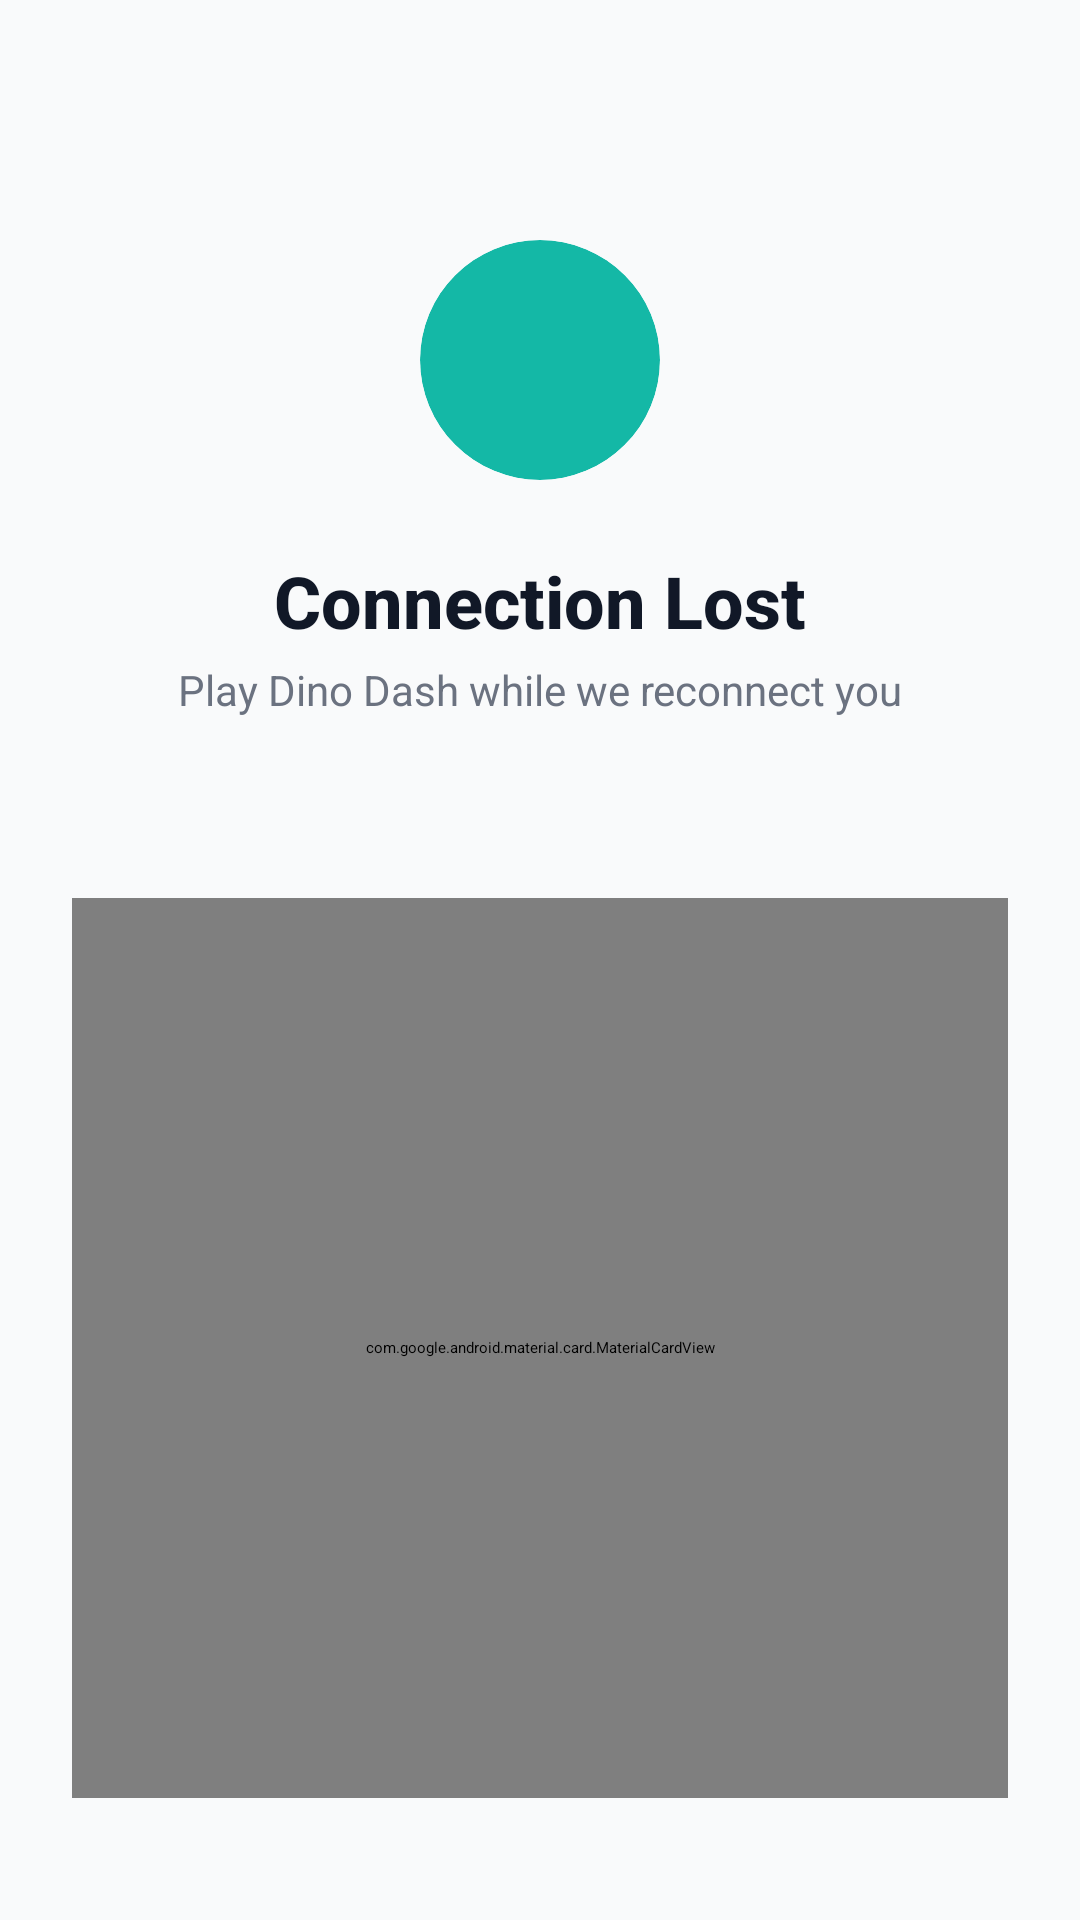

Produce the Android XML layout that renders to this screen, including the resource entries it uses.
<!-- AndroidManifest.xml: activity theme Theme.SmallBasket -->
<!-- res/layout/activity_offline.xml -->
<?xml version="1.0" encoding="utf-8"?>
<ScrollView xmlns:android="http://schemas.android.com/apk/res/android"
    android:layout_width="match_parent"
    android:layout_height="match_parent"
    xmlns:app="http://schemas.android.com/apk/res-auto"
    android:background="#F9FAFB"
    android:fillViewport="true"
    android:fitsSystemWindows="true">

    <LinearLayout
        android:layout_width="match_parent"
        android:layout_height="wrap_content"
        android:orientation="vertical"
        android:paddingTop="80dp"
        android:paddingBottom="32dp"
        android:paddingHorizontal="24dp">

        
        <androidx.cardview.widget.CardView
            android:layout_width="80dp"
            android:layout_height="80dp"
            android:layout_gravity="center_horizontal"
            android:layout_marginBottom="24dp"
            app:cardCornerRadius="40dp"
            app:cardElevation="4dp"
            app:cardBackgroundColor="#14B8A6">

            <ImageView
                android:layout_width="48dp"
                android:layout_height="48dp"
                android:layout_gravity="center"
                android:src="@drawable/ic_logo"
                android:contentDescription="@string/logo"
                app:tint="#FFFFFF" />
        </androidx.cardview.widget.CardView>

        
        <TextView
            android:layout_width="wrap_content"
            android:layout_height="wrap_content"
            android:layout_gravity="center_horizontal"
            android:text="@string/offline_title"
            android:textSize="24sp"
            android:textStyle="bold"
            android:textColor="#111827"
            android:fontFamily="sans-serif-medium"
            android:layout_marginBottom="4dp" />

        <TextView
            android:layout_width="wrap_content"
            android:layout_height="wrap_content"
            android:layout_gravity="center_horizontal"
            android:text="@string/offline_message"
            android:textSize="14sp"
            android:textColor="#6B7280"
            android:layout_marginBottom="60dp" />

        
        <com.google.android.material.card.MaterialCardView
            android:id="@+id/gameCard"
            android:layout_width="match_parent"
            android:layout_height="300dp"
            android:layout_marginBottom="100dp"
            app:cardCornerRadius="16dp"
            app:cardElevation="0dp"
            app:cardBackgroundColor="#FFFFFF">

            <FrameLayout
                android:layout_width="match_parent"
                android:layout_height="match_parent"
                android:padding="4dp">

                <androidx.compose.ui.platform.ComposeView
                    android:id="@+id/composeViewDino"
                    android:layout_width="match_parent"
                    android:layout_height="match_parent" />

            </FrameLayout>
        </com.google.android.material.card.MaterialCardView>

        
        <com.google.android.material.button.MaterialButton
            android:id="@+id/retryButton"
            android:layout_width="match_parent"
            android:layout_height="wrap_content"
            android:layout_marginBottom="24dp"
            android:backgroundTint="#14B8A6"
            android:paddingVertical="14dp"
            android:text="@string/retry_connection"
            android:textAllCaps="false"
            android:textColor="#FFFFFF"
            android:textSize="15sp"
            android:textStyle="bold"
            app:cornerRadius="16dp" />


    </LinearLayout>
</ScrollView>
<!-- resources referenced by this layout -->
<resources>
  <string name="logo">Logo</string>
  <string name="offline_message">Play Dino Dash while we reconnect you</string>
  <string name="offline_title">Connection Lost</string>
  <string name="retry_connection">Retry Connection</string>
</resources>
